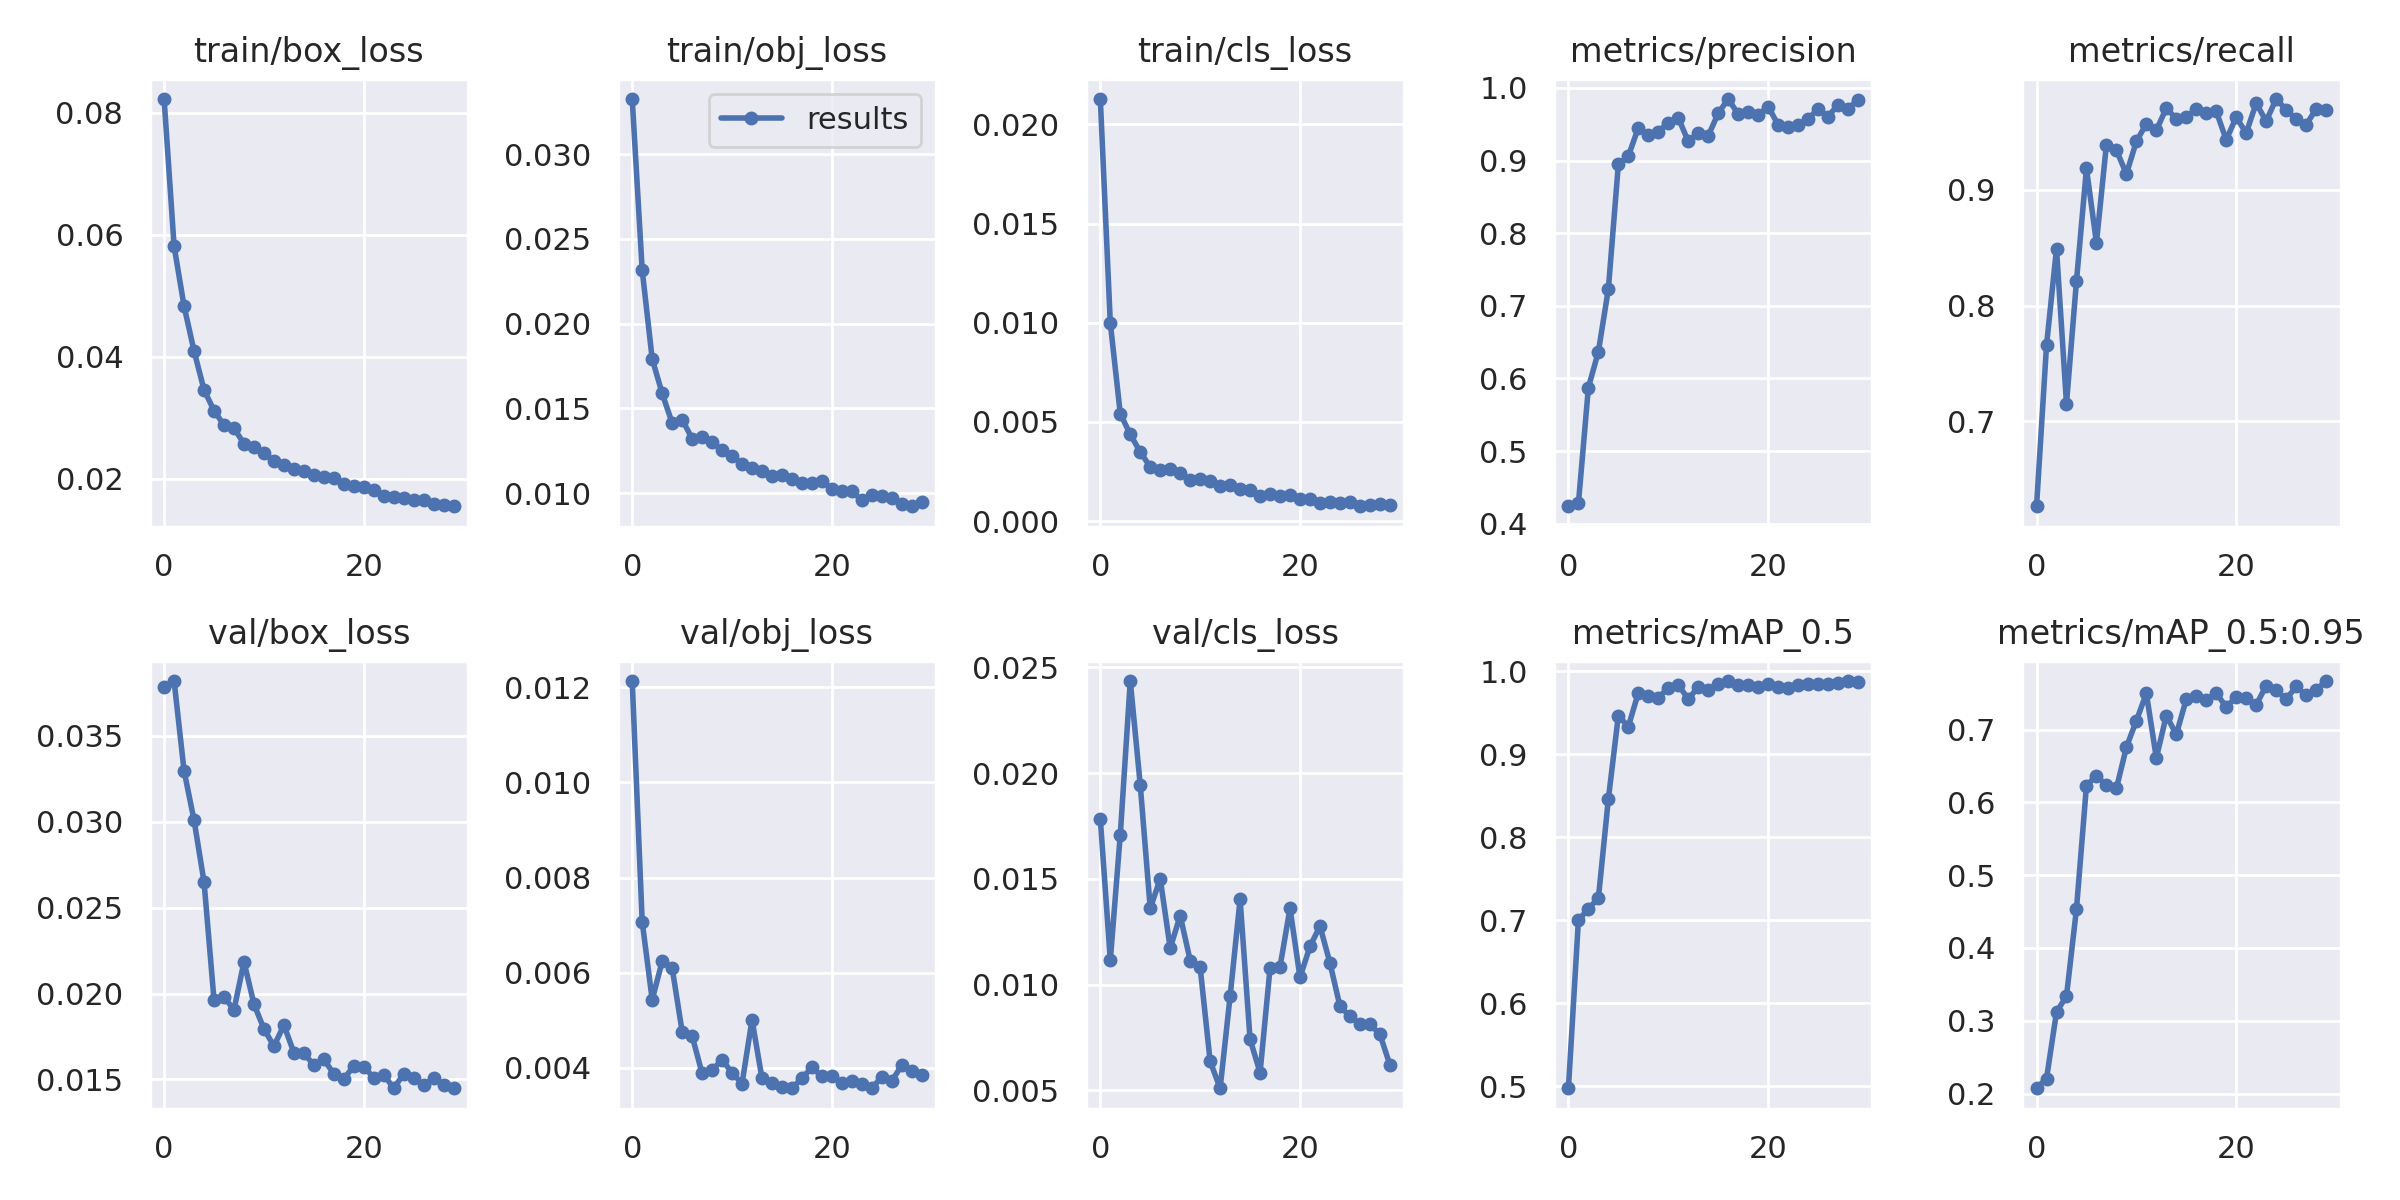

The data file committed next to this chart (first rows):
epoch, train/box_loss, train/obj_loss, train/cls_loss, metrics/precision, metrics/recall, metrics/mAP_0.5, metrics/mAP_0.5:0.95, val/box_loss, val/obj_loss, val/cls_loss, x/lr0, x/lr1, x/lr2
0, 0.08226, 0.03326, 0.02128, 0.4241, 0.6263, 0.4974, 0.2074, 0.03788, 0.01213, 0.01782, 0.0029, 0.0029, 0.0739
1, 0.05814, 0.02315, 0.009982, 0.4281, 0.7655, 0.6999, 0.2206, 0.0382, 0.007071, 0.01115, 0.005705, 0.005705, 0.04671
2, 0.04829, 0.01792, 0.005415, 0.5875, 0.8491, 0.7137, 0.312, 0.03297, 0.005435, 0.01709, 0.008313, 0.008313, 0.01931
3, 0.04097, 0.01588, 0.004368, 0.637, 0.7151, 0.7265, 0.334, 0.03009, 0.006238, 0.02436, 0.00901, 0.00901, 0.00901
4, 0.03457, 0.01413, 0.003486, 0.7232, 0.8212, 0.846, 0.4536, 0.0265, 0.0061, 0.01944, 0.00901, 0.00901, 0.00901
5, 0.0312, 0.01433, 0.002731, 0.8948, 0.9186, 0.9464, 0.6231, 0.01962, 0.004764, 0.0136, 0.00868, 0.00868, 0.00868
6, 0.02879, 0.01322, 0.002593, 0.906, 0.8544, 0.9333, 0.6366, 0.0198, 0.004671, 0.01501, 0.00835, 0.00835, 0.00835
7, 0.02828, 0.0133, 0.002625, 0.9452, 0.9393, 0.9739, 0.6235, 0.01906, 0.003886, 0.01172, 0.00802, 0.00802, 0.00802
8, 0.02578, 0.013, 0.002409, 0.9355, 0.9345, 0.9703, 0.6192, 0.02185, 0.00395, 0.01326, 0.00769, 0.00769, 0.00769
9, 0.0252, 0.01253, 0.002069, 0.9397, 0.9138, 0.9682, 0.6758, 0.01939, 0.004174, 0.01114, 0.00736, 0.00736, 0.00736
10, 0.02422, 0.0122, 0.002114, 0.9523, 0.9421, 0.9797, 0.7122, 0.01794, 0.003898, 0.01081, 0.00703, 0.00703, 0.00703
11, 0.02291, 0.0117, 0.002024, 0.959, 0.9573, 0.9835, 0.7498, 0.01694, 0.003671, 0.006369, 0.0067, 0.0067, 0.0067
12, 0.02226, 0.01148, 0.001754, 0.9264, 0.9517, 0.9666, 0.6611, 0.01816, 0.005012, 0.005094, 0.00637, 0.00637, 0.00637
13, 0.02166, 0.0113, 0.001812, 0.9381, 0.9708, 0.9807, 0.7193, 0.01656, 0.003778, 0.009443, 0.00604, 0.00604, 0.00604
14, 0.02122, 0.01099, 0.001596, 0.934, 0.9616, 0.9778, 0.6934, 0.01652, 0.003688, 0.01403, 0.00571, 0.00571, 0.00571
15, 0.02062, 0.01109, 0.001551, 0.965, 0.9632, 0.9846, 0.7417, 0.01584, 0.003599, 0.007409, 0.00538, 0.00538, 0.00538
16, 0.02037, 0.01084, 0.001239, 0.9847, 0.97, 0.9882, 0.746, 0.01619, 0.003573, 0.005836, 0.00505, 0.00505, 0.00505
17, 0.02009, 0.0106, 0.00134, 0.9641, 0.9665, 0.9837, 0.7402, 0.01532, 0.003783, 0.01077, 0.00472, 0.00472, 0.00472
18, 0.01917, 0.0106, 0.001243, 0.9666, 0.968, 0.9834, 0.7502, 0.01502, 0.00401, 0.01084, 0.00439, 0.00439, 0.00439
19, 0.01879, 0.01072, 0.001315, 0.9624, 0.9434, 0.9807, 0.731, 0.0158, 0.003822, 0.01361, 0.00406, 0.00406, 0.00406
20, 0.0186, 0.01024, 0.0011, 0.9744, 0.963, 0.9842, 0.7447, 0.01573, 0.003828, 0.01034, 0.00373, 0.00373, 0.00373
21, 0.01811, 0.01012, 0.001121, 0.9493, 0.9493, 0.9808, 0.7437, 0.01511, 0.003684, 0.0118, 0.0034, 0.0034, 0.0034
22, 0.01713, 0.0101, 0.0009097, 0.946, 0.975, 0.9801, 0.7336, 0.01528, 0.003722, 0.01277, 0.00307, 0.00307, 0.00307
23, 0.01701, 0.00956, 0.0009797, 0.9492, 0.9595, 0.9831, 0.7605, 0.01449, 0.003658, 0.01102, 0.00274, 0.00274, 0.00274
24, 0.01687, 0.009872, 0.000904, 0.9565, 0.9787, 0.9842, 0.7542, 0.01532, 0.003576, 0.008977, 0.00241, 0.00241, 0.00241
25, 0.01652, 0.009814, 0.0009498, 0.9716, 0.9695, 0.9845, 0.7414, 0.01508, 0.00381, 0.008495, 0.00208, 0.00208, 0.00208
26, 0.01651, 0.009727, 0.0007469, 0.9602, 0.9612, 0.9846, 0.7592, 0.01465, 0.003726, 0.008129, 0.00175, 0.00175, 0.00175
27, 0.01596, 0.009331, 0.0008264, 0.977, 0.9563, 0.9857, 0.7472, 0.01511, 0.004055, 0.008122, 0.00142, 0.00142, 0.00142
28, 0.01566, 0.009219, 0.0008834, 0.9715, 0.9699, 0.9878, 0.7543, 0.01465, 0.003943, 0.007655, 0.00109, 0.00109, 0.00109
29, 0.01551, 0.009457, 0.0007991, 0.9833, 0.9695, 0.987, 0.7667, 0.01451, 0.003855, 0.006208, 0.00076, 0.00076, 0.00076
